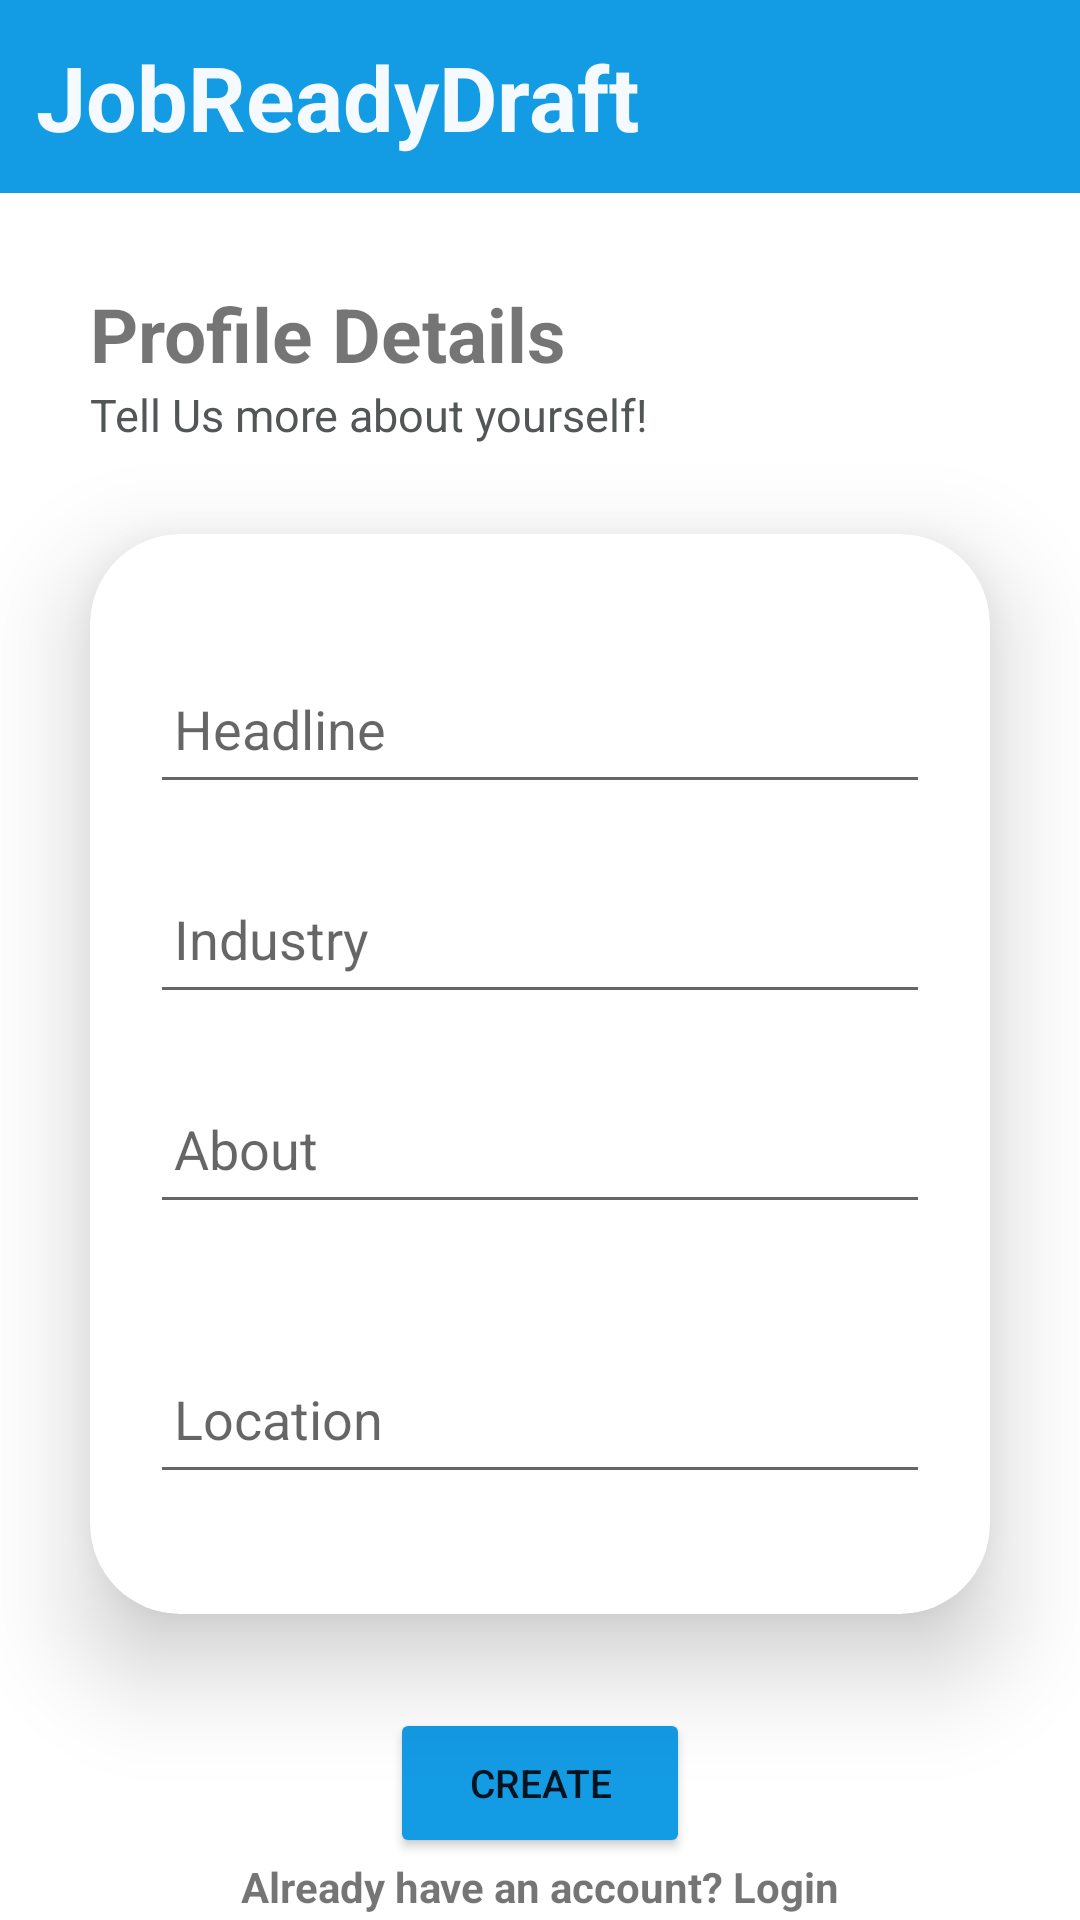

This screen was rendered from an Android layout file. Write that file and the resources it references.
<!-- AndroidManifest.xml: application theme Theme.JobReadyDraft -->
<!-- res/layout/activity_account_details.xml -->
<?xml version="1.0" encoding="utf-8"?>
<LinearLayout
    xmlns:android="http://schemas.android.com/apk/res/android"
    xmlns:app="http://schemas.android.com/apk/res-auto"
    xmlns:tools="http://schemas.android.com/tools"
    android:layout_width="match_parent"
    android:layout_height="match_parent"
    android:orientation="vertical"
    tools:context=".LoginActivity">

    <com.google.android.material.navigation.NavigationView
        android:layout_width="match_parent"
        android:layout_height="wrap_content"
        android:minHeight="12dp"
        android:background="@color/celestial_blue"
        android:padding="12dp">

        <TextView
            android:layout_width="match_parent"
            android:layout_height="match_parent"
            android:text="@string/app_name"
            android:textColor="@color/alice_blue"
            android:textSize="30dp"
            android:textStyle="bold"/>

    </com.google.android.material.navigation.NavigationView>


    <LinearLayout
        android:layout_width="match_parent"
        android:layout_height="wrap_content"
        android:layout_gravity="center_horizontal"
        android:orientation="vertical"
        android:layout_marginTop="30dp">

        <TextView
            android:layout_width="match_parent"
            android:layout_height="wrap_content"
            android:layout_marginLeft="30dp"
            android:textSize="25dp"
            android:text="Profile Details"
            android:textStyle="bold"/>

        <TextView
            android:layout_width="match_parent"
            android:layout_height="20dp"
            android:layout_marginLeft="30dp"
            android:textSize="15dp"
            android:text="Tell Us more about yourself!"
            android:textColor="@color/davy_gray"/>

    </LinearLayout>

    <androidx.cardview.widget.CardView
        android:layout_width="match_parent"
        android:layout_height="wrap_content"
        android:layout_margin="30dp"
        app:cardCornerRadius="30dp"
        app:cardElevation="20dp">

        <LinearLayout
            android:layout_width="match_parent"
            android:layout_height="wrap_content"
            android:orientation="vertical"
            android:layout_gravity="center_horizontal"
            android:padding="20dp">
            <EditText
                android:layout_width="match_parent"
                android:layout_height="50dp"
                android:id="@+id/headline"
                android:hint="Headline"
                android:padding="8dp"
                android:textColor="@color/davy_gray"
                android:textColorHighlight="@color/davy_gray"
                android:layout_marginTop="20dp"/>

            <EditText
                android:layout_width="match_parent"
                android:layout_height="50dp"
                android:id="@+id/industry"
                android:drawablePadding="10dp"
                android:hint="Industry"
                android:padding="8dp"
                android:textColor="@color/davy_gray"
                android:textColorHighlight="@color/davy_gray"
                android:layout_marginTop="20dp"/>

            <EditText
                android:layout_width="match_parent"
                android:layout_height="50dp"
                android:id="@+id/about"
                android:drawablePadding="10dp"
                android:hint="About"
                android:padding="8dp"
                android:inputType="textPassword"
                android:textColor="@color/davy_gray"
                android:textColorHighlight="@color/davy_gray"
                android:layout_marginTop="20dp"
                android:layout_marginBottom="20dp"/>
            <EditText
                android:layout_width="match_parent"
                android:layout_height="50dp"
                android:id="@+id/location"
                android:drawablePadding="10dp"
                android:hint="Location"
                android:padding="8dp"
                android:inputType="textPassword"
                android:textColor="@color/davy_gray"
                android:textColorHighlight="@color/davy_gray"
                android:layout_marginTop="20dp"
                android:layout_marginBottom="20dp"/>
        </LinearLayout>
    </androidx.cardview.widget.CardView>

    <LinearLayout
        android:layout_width="match_parent"
        android:layout_height="match_parent"
        android:orientation="vertical"
        android:gravity="center">

        <Button
            android:id="@+id/loginButton"
            android:layout_width="100dp"
            android:layout_height="50dp"
            android:backgroundTint="@color/celestial_blue"
            android:text="Create"
            android:onClick="createAccount"
            android:textSize="13sp"
            app:cornerRadius="20dp" />
        <TextView
            android:layout_width="match_parent"
            android:layout_height="wrap_content"
            android:text="Already have an account? Login"
            android:textAlignment="center"
            android:textSize="14sp"
            android:onClick="openLoginActivity"
            android:textStyle="bold"/>

    </LinearLayout>
</LinearLayout>
<!-- resources referenced by this layout -->
<resources>
  <color name="alice_blue">#F4FAFF</color>
  <color name="celestial_blue">#139BE4</color>
  <color name="davy_gray">#535657</color>
  <string name="app_name">JobReadyDraft</string>
  <style name="Theme.JobReadyDraft" parent="Theme.MaterialComponents.DayNight.DarkActionBar">
          
          <item name="colorPrimary">@color/purple_500</item>
          <item name="colorPrimaryVariant">@color/purple_700</item>
          <item name="colorOnPrimary">@color/white</item>
          
          <item name="colorSecondary">@color/teal_200</item>
          <item name="colorSecondaryVariant">@color/teal_700</item>
          <item name="colorOnSecondary">@color/black</item>
          
          <item name="android:statusBarColor">?attr/colorPrimaryVariant</item>
          
      </style>
  <color name="purple_500">#FF6200EE</color>
  <color name="purple_700">#FF3700B3</color>
  <color name="white">#FFFFFFFF</color>
  <color name="teal_200">#FF03DAC5</color>
  <color name="teal_700">#FF018786</color>
  <color name="black">#FF000000</color>
</resources>
